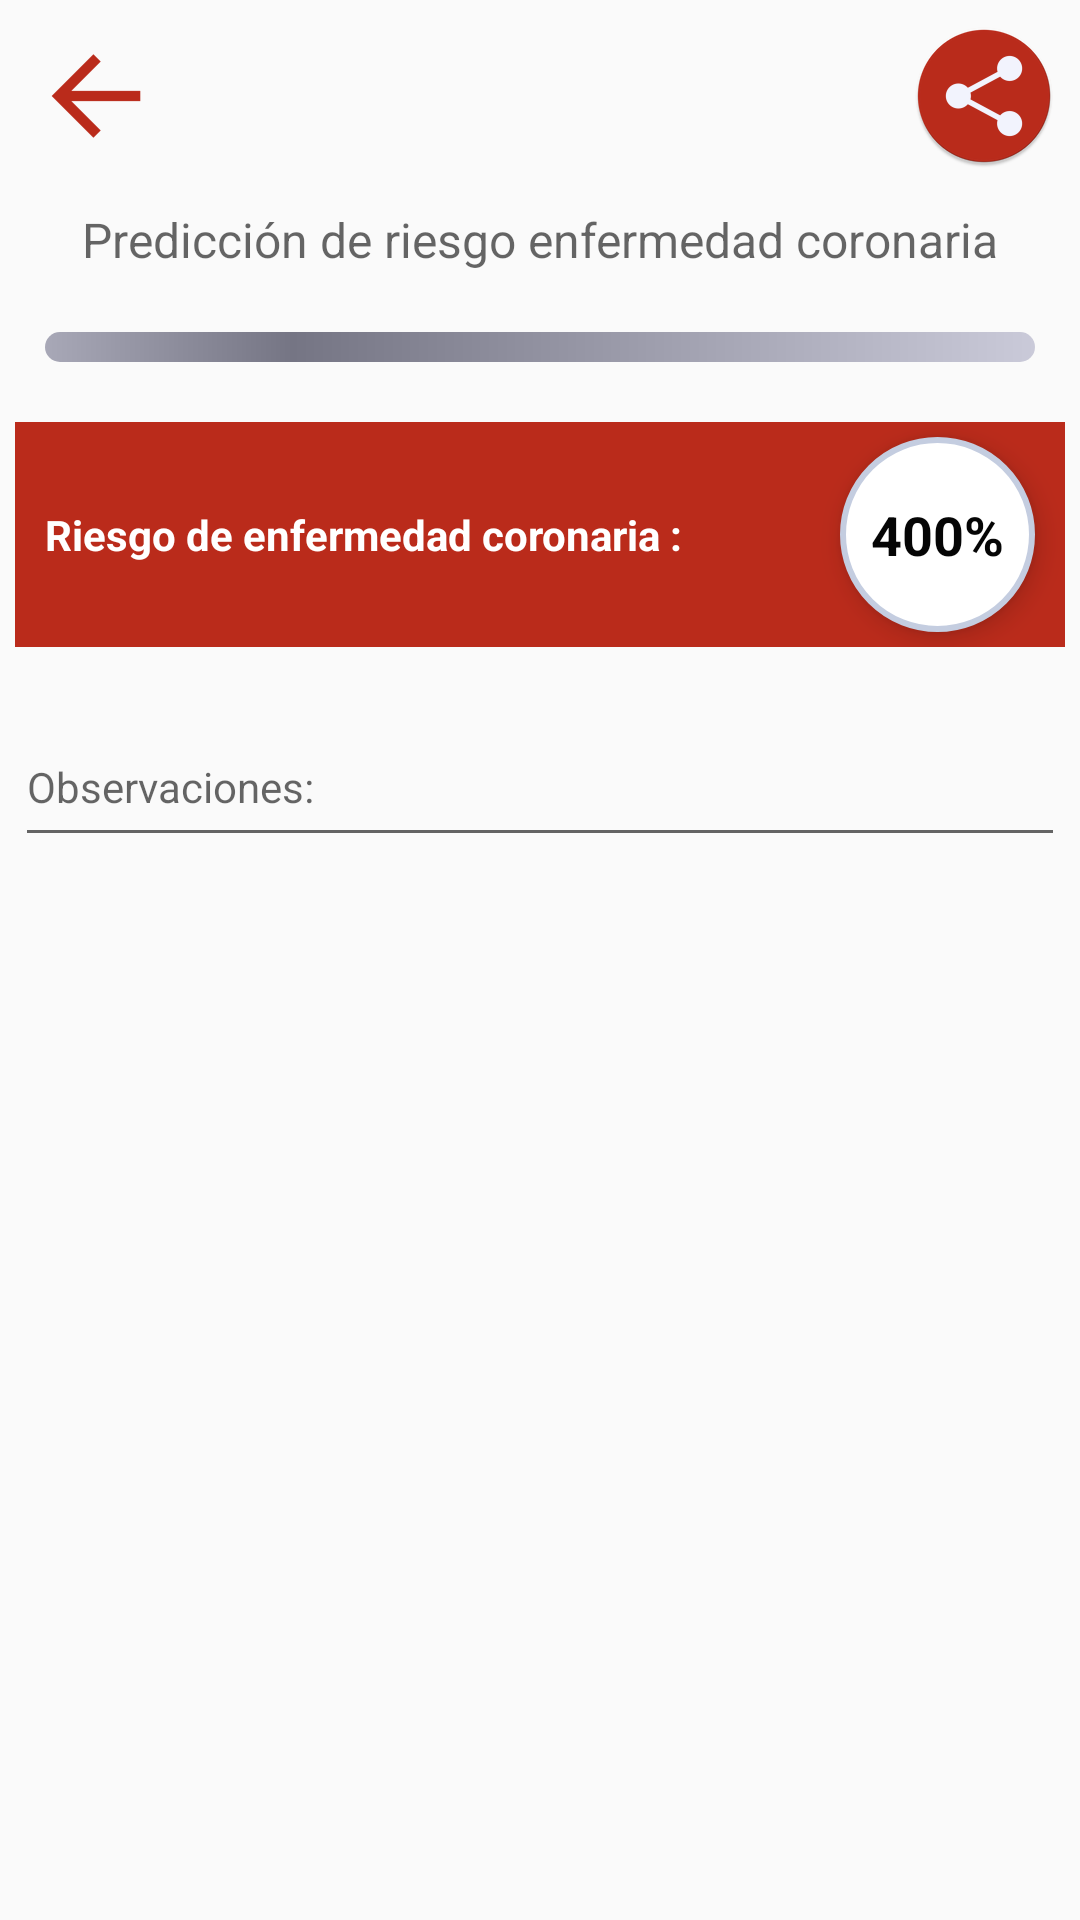

Android layout source for this screen:
<!-- AndroidManifest.xml: application theme AppTheme -->
<!-- res/layout/view_results_three.xml -->
<?xml version="1.0" encoding="utf-8"?>
<RelativeLayout xmlns:android="http://schemas.android.com/apk/res/android"
    android:layout_width="match_parent"
    android:layout_height="match_parent"
    android:id="@+id/containerDialog"
    android:orientation="vertical">

    <RelativeLayout
        android:orientation="horizontal"
        android:layout_width="match_parent"
        android:layout_height="wrap_content"
        android:id="@+id/linearLayout"
        android:gravity="center"
        android:elevation="5dp">

        <ImageView
            android:id="@+id/Btn_Previous"
            android:layout_width="wrap_content"
            android:layout_height="wrap_content"
            android:layout_gravity="left"

            android:layout_margin="5dp"
            android:src="@mipmap/ic_previous"
            android:padding="3dp" />

        <ImageView
            android:id="@+id/Btn_Share"
            android:layout_width="wrap_content"
            android:layout_height="wrap_content"
            android:layout_gravity="right"
            android:src="@mipmap/ic_share"
            android:layout_alignParentEnd="true"
            android:layout_margin="5dp"
            android:padding="3dp" />
    </RelativeLayout>

    <ScrollView
        android:id="@+id/scrollView2"
        android:layout_width="match_parent"
        android:layout_height="match_parent"
        android:layout_alignParentEnd="true"
        android:layout_alignParentLeft="true"
        android:layout_alignParentRight="true"
        android:layout_alignParentStart="true"
        android:layout_below="@+id/linearLayout"
        android:layout_above="@+id/scrollView3">

        <LinearLayout
            android:layout_width="match_parent"
            android:layout_height="wrap_content"
            android:gravity="center|center_horizontal"
            android:orientation="vertical"
            android:padding="5dp"
            android:weightSum="1">

            <TextView
                android:layout_width="wrap_content"
                android:layout_height="wrap_content"
                android:textAppearance="?android:attr/textAppearanceMedium"
                android:text="@string/title_item2"
                android:id="@+id/textView11"
                android:layout_marginBottom="10dp"
                android:textSize="@dimen/fontSizeTitle" />

            <ProgressBar
                android:id="@+id/progressBar1"
                style="?android:attr/progressBarStyleHorizontal"
                android:layout_width="match_parent"
                android:layout_height="10dp"
                android:layout_margin="10dp"
                android:max="100"
                android:maxHeight="30dp"
                android:progressDrawable="@drawable/custom_progressbar"
                android:indeterminate="false" />

            <RelativeLayout
                android:orientation="horizontal"
                android:layout_width="match_parent"
                android:layout_height="75dp"
                android:background="@color/colorPrimary"
                android:layout_marginTop="10dp"
                android:layout_marginBottom="10dp"
                android:gravity="center_vertical">

                <TextView
                    android:layout_width="wrap_content"
                    android:layout_height="wrap_content"
                    android:textAppearance="?android:attr/textAppearanceSmall"
                    android:text="@string/message_risk4"
                    android:id="@+id/textView14"
                    android:textColor="#ffffff"
                    android:textSize="@dimen/fontSize"

                    android:textStyle="bold"
                    android:layout_centerVertical="true"
                    android:layout_alignParentLeft="true"
                    android:layout_alignParentStart="true"
                    android:layout_marginLeft="10dp"
                    android:layout_marginTop="10dp"
                    android:layout_marginBottom="10dp"
                    android:layout_toLeftOf="@+id/container"
                    android:layout_toStartOf="@+id/container" />

                <LinearLayout
                    android:orientation="vertical"
                    android:layout_width="65dp"
                    android:layout_height="65dp"
                    android:background="@drawable/shape"
                    android:id="@+id/container"
                    android:elevation="5dp"
                    android:layout_centerVertical="true"
                    android:layout_alignParentRight="true"
                    android:layout_alignParentEnd="true"
                    android:gravity="center_vertical|center_horizontal"
                    android:layout_marginRight="10dp">

                    <TextView
                        android:layout_width="wrap_content"
                        android:layout_height="wrap_content"
                        android:textAppearance="?android:attr/textAppearanceMedium"
                        android:text="400%"
                        android:id="@+id/textViewResult1"
                        android:textStyle="bold"
                        android:textColor="#050505"
                        android:textSize="18dp" />
                </LinearLayout>

            </RelativeLayout>


            <EditText
                android:layout_width="match_parent"
                android:layout_height="50dp"
                android:inputType="textMultiLine"
                android:hint="@string/observations"
                android:ems="10"
                android:textSize="@dimen/fontSize"
                android:id="@+id/editTextObservation"
                android:layout_marginTop="10dp"
                android:layout_marginBottom="30dp"
                android:layout_weight="0.10" />

        </LinearLayout>
    </ScrollView>

    <ScrollView
        android:layout_width="fill_parent"
        android:layout_height="100dp"
        android:id="@+id/scrollView3"
        android:layout_alignParentBottom="true"
        android:visibility="invisible">

        <LinearLayout
            android:orientation="vertical"
            android:layout_width="match_parent"
            android:layout_height="100dp">

            <TextView
                android:layout_width="wrap_content"
                android:layout_height="wrap_content"
                android:textAppearance="?android:attr/textAppearanceLarge"
                android:text="@string/references"
                android:id="@+id/textView21"
                android:layout_margin="10dp"
                android:layout_gravity="left"
                android:textSize="@dimen/fontSizeTitle" />

            <TextView
                android:layout_width="wrap_content"
                android:layout_height="wrap_content"
                android:textAppearance="?android:attr/textAppearanceSmall"
                android:text="&lt;b>1.&lt;/b> Halub M, Sidwell R. Cardiac Risk Stratification and Protection. Surg Clin N Am 95 (2015) 217–235. \n\n&lt;b>2.&lt;/b> raus, J, et al. Consenso de evaluación del riesgo cardiovascular en cirugía no cardíaca. Rev Arg Cardiol. 2005;73(5):381-396. "
                android:id="@+id/textViewReference"
                android:textSize="@dimen/fontSizeMin"
                android:layout_marginLeft="5dp"
                android:layout_marginTop="5dp"
                android:layout_marginRight="5dp"
                android:layout_marginBottom="10dp"
                android:layout_margin="10dp" />
        </LinearLayout>
    </ScrollView>

</RelativeLayout>
<!-- resources referenced by this layout -->
<resources>
  <color name="colorPrimary">#BA2B1B</color>
  <dimen name="fontSize">14dip</dimen>
  <dimen name="fontSizeMin">12dip</dimen>
  <dimen name="fontSizeTitle">16dip</dimen>
  <!-- drawable custom_progressbar (drawable) -->
  <?xml version="1.0" encoding="utf-8"?>
  <layer-list xmlns:android="http://schemas.android.com/apk/res/android">
      <item android:id="@android:id/background">
          <shape>
              <corners android:radius="5dip" />
              <gradient
                  android:angle="180"
                  android:centerColor="#757584"
                  android:centerY="0.75"
                  android:endColor="#A8A8B7"
                  android:startColor="#CACAD9" />
          </shape>
      </item>
  
      <item android:id="@android:id/secondaryProgress">
          <clip>
              <shape>
                  <corners android:radius="5dip" />
                  <gradient
                      android:angle="180"
                      android:centerColor="#80ffb600"
                      android:centerY="0.75"
                      android:endColor="#a0ffcb00"
                      android:startColor="#80ffd300" />
              </shape>
          </clip>
      </item>
      <item android:id="@android:id/progress">
          <clip>
              <shape>
                  <corners android:radius="5dip" />
                  <gradient
                      android:angle="180"
                      android:centerColor="@color/icons"
                      android:endColor="@color/blue"
                      android:startColor="@color/colorPrimaryDark" />
              </shape>
          </clip>
      </item>
  
  </layer-list>
  <!-- drawable shape (drawable) -->
  <shape
      xmlns:android="http://schemas.android.com/apk/res/android"
      android:shape="rectangle"   >
  
      <solid
          android:color="#ffffff" >
      </solid>
  
      <stroke
          android:width="2dp"
          android:color="#C4CDE0" >
      </stroke>
  
      <padding
          android:left="5dp"
          android:top="5dp"
          android:right="5dp"
          android:bottom="5dp"    >
      </padding>
  
      <corners
          android:radius="50dp"   >
      </corners>
  
  </shape>
  <!-- mipmap ic_previous: png bitmap (mipmap-hdpi, 43091 bytes) -->
  <!-- mipmap ic_share: png bitmap (mipmap-hdpi, 2894 bytes) -->
  <string name="message_risk4">Riesgo de enfermedad coronaria :</string>
  <string name="observations">Observaciones:</string>
  
       //Message calculation
  <string name="references">Referencias:</string>
  <string name="title_item2">Predicción de riesgo enfermedad coronaria </string>
  <style name="AppTheme" parent="Base.Theme.AppCompat.Light.DarkActionBar">
          
          <item name="colorPrimary">@color/colorPrimary</item>
          <item name="colorPrimaryDark">@color/colorPrimaryDark</item>
          <item name="colorAccent">@color/colorAccent</item>
  
  
      </style>
  <color name="icons">#CF6A5F</color>
  <color name="blue">#033678</color>
  <color name="colorPrimaryDark">#8c0000</color>
  <color name="colorAccent">#d50000</color>
</resources>
